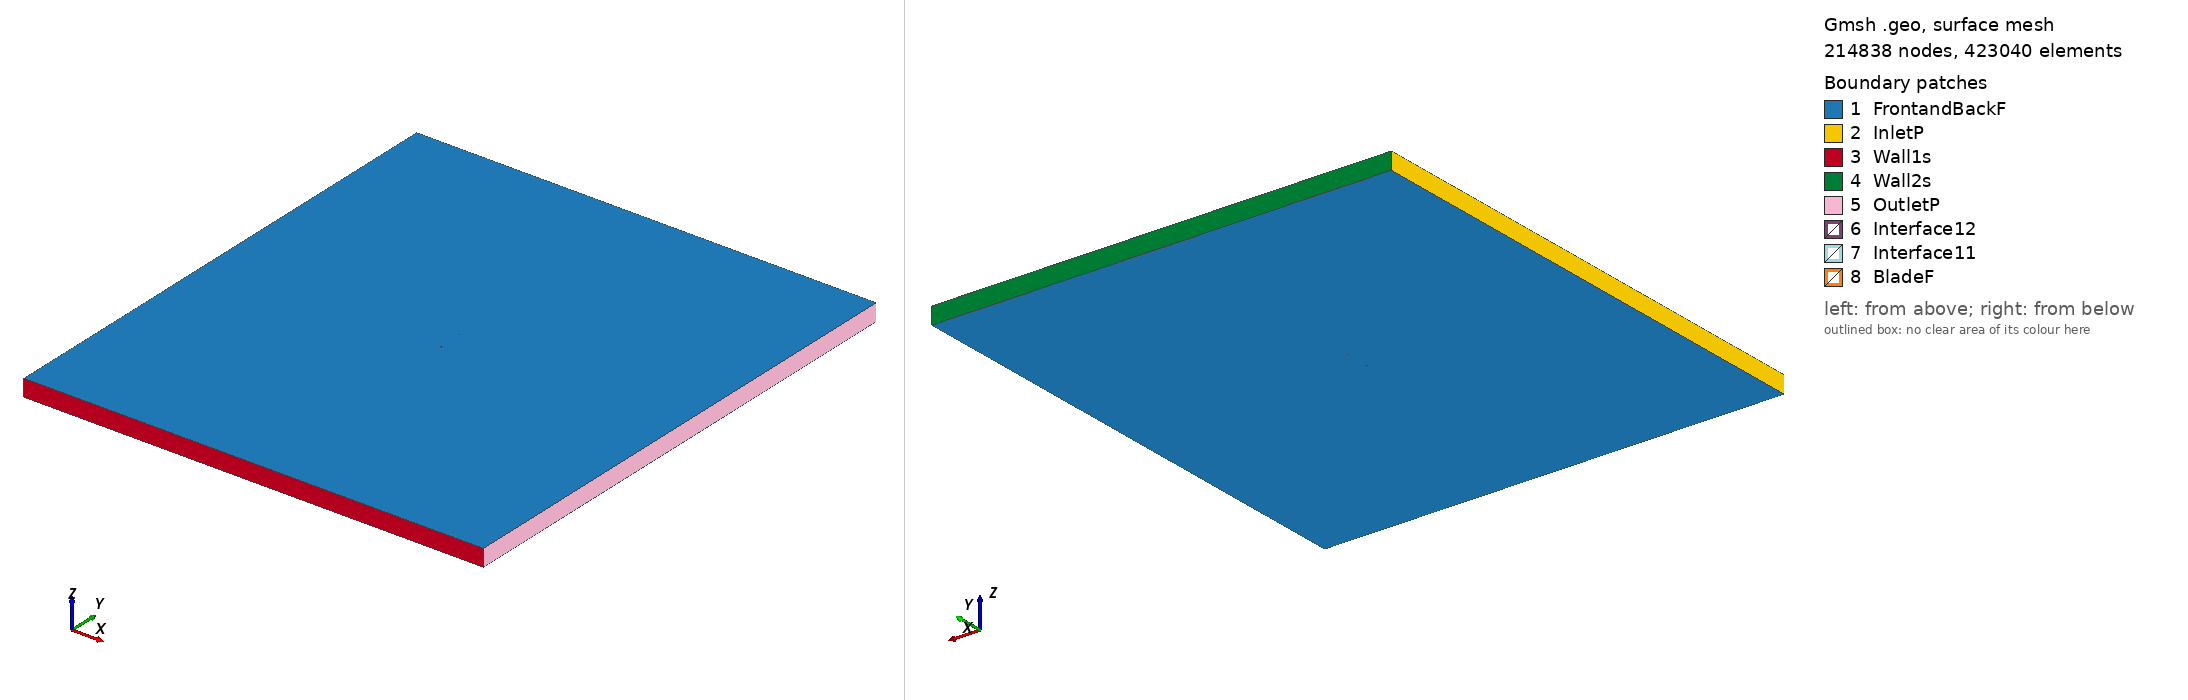

Gmsh geometry script, surface-meshed: 214838 nodes, 423040 surface elements. Boundary patches (legend numbers): 1 FrontandBackF, 2 InletP, 3 Wall1s, 4 Wall2s, 5 OutletP, 6 Interface12, 7 Interface11, 8 BladeF. Left view from above one corner, right view from below the opposite corner. Legend entries are the model's physical surfaces. The drawing asked Gmsh for element sizes between 1% and 20% of the model's largest extent; the script's own settings can give other sizes.

=== fx66s171_tsr_0.76322_aoa_9.5209.geo (drawn) ===
SetFactory("OpenCASCADE");

Point(1) = {0.073967, 0.714153, 0, 1.0};
Point(2) = {0.073817, 0.714227, 0, 1.0};
Point(3) = {0.072611, 0.714786, 0, 1.0};
Point(4) = {0.070215, 0.715842, 0, 1.0};
Point(5) = {0.066654, 0.717305, 0, 1.0};
Point(6) = {0.061990, 0.719162, 0, 1.0};
Point(7) = {0.056313, 0.721415, 0, 1.0};
Point(8) = {0.053123, 0.722683, 0, 1.0};
Point(9) = {0.049721, 0.724051, 0, 1.0};
Point(10) = {0.046116, 0.725495, 0, 1.0};
Point(11) = {0.042329, 0.727029, 0, 1.0};
Point(12) = {0.038371, 0.728631, 0, 1.0};
Point(13) = {0.034261, 0.730297, 0, 1.0};
Point(14) = {0.030018, 0.732020, 0, 1.0};
Point(15) = {0.025657, 0.733787, 0, 1.0};
Point(16) = {0.021195, 0.735576, 0, 1.0};
Point(17) = {0.016653, 0.737387, 0, 1.0};
Point(18) = {0.012043, 0.739182, 0, 1.0};
Point(19) = {0.007387, 0.740947, 0, 1.0};
Point(20) = {0.002694, 0.742622, 0, 1.0};
Point(21) = {-0.002011, 0.744222, 0, 1.0};
Point(22) = {-0.006719, 0.745675, 0, 1.0};
Point(23) = {-0.011417, 0.746948, 0, 1.0};
Point(24) = {-0.016091, 0.747972, 0, 1.0};
Point(25) = {-0.020716, 0.748788, 0, 1.0};
Point(26) = {-0.025275, 0.749373, 0, 1.0};
Point(27) = {-0.029769, 0.749789, 0, 1.0};
Point(28) = {-0.034094, 0.749987, 0, 1.0};
Point(29) = {-0.038319, 0.750000, 0, 1.0};
Point(30) = {-0.042392, 0.749825, 0, 1.0};
Point(31) = {-0.046293, 0.749502, 0, 1.0};
Point(32) = {-0.050003, 0.749035, 0, 1.0};
Point(33) = {-0.053503, 0.748455, 0, 1.0};
Point(34) = {-0.056776, 0.747768, 0, 1.0};
Point(35) = {-0.059803, 0.746996, 0, 1.0};
Point(36) = {-0.062573, 0.746147, 0, 1.0};
Point(37) = {-0.065071, 0.745246, 0, 1.0};
Point(38) = {-0.067283, 0.744301, 0, 1.0};
Point(39) = {-0.069197, 0.743343, 0, 1.0};
Point(40) = {-0.070802, 0.742382, 0, 1.0};
Point(41) = {-0.072089, 0.741447, 0, 1.0};
Point(42) = {-0.073046, 0.740575, 0, 1.0};
Point(43) = {-0.073668, 0.739778, 0, 1.0};
Point(44) = {-0.073967, 0.738964, 0, 1.0};
Point(45) = {-0.073895, 0.738423, 0, 1.0};
Point(46) = {-0.073518, 0.737757, 0, 1.0};
Point(47) = {-0.072831, 0.737024, 0, 1.0};
Point(48) = {-0.071830, 0.736253, 0, 1.0};
Point(49) = {-0.070524, 0.735433, 0, 1.0};
Point(50) = {-0.068913, 0.734583, 0, 1.0};
Point(51) = {-0.067008, 0.733698, 0, 1.0};
Point(52) = {-0.064812, 0.732797, 0, 1.0};
Point(53) = {-0.062339, 0.731871, 0, 1.0};
Point(54) = {-0.059597, 0.730945, 0, 1.0};
Point(55) = {-0.056598, 0.730004, 0, 1.0};
Point(56) = {-0.053351, 0.729076, 0, 1.0};
Point(57) = {-0.049875, 0.728147, 0, 1.0};
Point(58) = {-0.046179, 0.727249, 0, 1.0};
Point(59) = {-0.042283, 0.726363, 0, 1.0};
Point(60) = {-0.038197, 0.725527, 0, 1.0};
Point(61) = {-0.033967, 0.724758, 0, 1.0};
Point(62) = {-0.029515, 0.724094, 0, 1.0};
Point(63) = {-0.024961, 0.723478, 0, 1.0};
Point(64) = {-0.020288, 0.722951, 0, 1.0};
Point(65) = {-0.015518, 0.722496, 0, 1.0};
Point(66) = {-0.010661, 0.722174, 0, 1.0};
Point(67) = {-0.005751, 0.721921, 0, 1.0};
Point(68) = {-0.000811, 0.721721, 0, 1.0};
Point(69) = {0.004126, 0.721503, 0, 1.0};
Point(70) = {0.009042, 0.721290, 0, 1.0};
Point(71) = {0.013912, 0.721043, 0, 1.0};
Point(72) = {0.018716, 0.720796, 0, 1.0};
Point(73) = {0.023430, 0.720506, 0, 1.0};
Point(74) = {0.028034, 0.720193, 0, 1.0};
Point(75) = {0.032508, 0.719842, 0, 1.0};
Point(76) = {0.036835, 0.719471, 0, 1.0};
Point(77) = {0.040996, 0.719076, 0, 1.0};
Point(78) = {0.044971, 0.718666, 0, 1.0};
Point(79) = {0.048744, 0.718228, 0, 1.0};
Point(80) = {0.052302, 0.717789, 0, 1.0};
Point(81) = {0.055628, 0.717332, 0, 1.0};
Point(82) = {0.061535, 0.716448, 0, 1.0};
Point(83) = {0.066373, 0.715635, 0, 1.0};
Point(84) = {0.070068, 0.714965, 0, 1.0};
Point(85) = {0.072559, 0.714474, 0, 1.0};
Point(86) = {0.073811, 0.714196, 0, 1.0};
Point(87) = {-0.073967, -0.714153, 0, 1.0};
Point(88) = {-0.073817, -0.714227, 0, 1.0};
Point(89) = {-0.072611, -0.714786, 0, 1.0};
Point(90) = {-0.070215, -0.715842, 0, 1.0};
Point(91) = {-0.066654, -0.717305, 0, 1.0};
Point(92) = {-0.061990, -0.719162, 0, 1.0};
Point(93) = {-0.056313, -0.721415, 0, 1.0};
Point(94) = {-0.053123, -0.722683, 0, 1.0};
Point(95) = {-0.049721, -0.724051, 0, 1.0};
Point(96) = {-0.046116, -0.725495, 0, 1.0};
Point(97) = {-0.042329, -0.727029, 0, 1.0};
Point(98) = {-0.038371, -0.728631, 0, 1.0};
Point(99) = {-0.034261, -0.730297, 0, 1.0};
Point(100) = {-0.030018, -0.732020, 0, 1.0};
Point(101) = {-0.025657, -0.733787, 0, 1.0};
Point(102) = {-0.021195, -0.735576, 0, 1.0};
Point(103) = {-0.016653, -0.737387, 0, 1.0};
Point(104) = {-0.012043, -0.739182, 0, 1.0};
Point(105) = {-0.007387, -0.740947, 0, 1.0};
Point(106) = {-0.002694, -0.742622, 0, 1.0};
Point(107) = {0.002011, -0.744222, 0, 1.0};
Point(108) = {0.006719, -0.745675, 0, 1.0};
Point(109) = {0.011417, -0.746948, 0, 1.0};
Point(110) = {0.016091, -0.747972, 0, 1.0};
Point(111) = {0.020716, -0.748788, 0, 1.0};
Point(112) = {0.025275, -0.749373, 0, 1.0};
Point(113) = {0.029769, -0.749789, 0, 1.0};
Point(114) = {0.034094, -0.749987, 0, 1.0};
Point(115) = {0.038319, -0.750000, 0, 1.0};
Point(116) = {0.042392, -0.749825, 0, 1.0};
Point(117) = {0.046293, -0.749502, 0, 1.0};
Point(118) = {0.050003, -0.749035, 0, 1.0};
Point(119) = {0.053503, -0.748455, 0, 1.0};
Point(120) = {0.056776, -0.747768, 0, 1.0};
Point(121) = {0.059803, -0.746996, 0, 1.0};
Point(122) = {0.062573, -0.746147, 0, 1.0};
Point(123) = {0.065071, -0.745246, 0, 1.0};
Point(124) = {0.067283, -0.744301, 0, 1.0};
Point(125) = {0.069197, -0.743343, 0, 1.0};
Point(126) = {0.070802, -0.742382, 0, 1.0};
Point(127) = {0.072089, -0.741447, 0, 1.0};
Point(128) = {0.073046, -0.740575, 0, 1.0};
Point(129) = {0.073668, -0.739778, 0, 1.0};
Point(130) = {0.073967, -0.738964, 0, 1.0};
Point(131) = {0.073895, -0.738423, 0, 1.0};
Point(132) = {0.073518, -0.737757, 0, 1.0};
Point(133) = {0.072831, -0.737024, 0, 1.0};
Point(134) = {0.071830, -0.736253, 0, 1.0};
Point(135) = {0.070524, -0.735433, 0, 1.0};
Point(136) = {0.068913, -0.734583, 0, 1.0};
Point(137) = {0.067008, -0.733698, 0, 1.0};
Point(138) = {0.064812, -0.732797, 0, 1.0};
Point(139) = {0.062339, -0.731871, 0, 1.0};
Point(140) = {0.059597, -0.730945, 0, 1.0};
Point(141) = {0.056598, -0.730004, 0, 1.0};
Point(142) = {0.053351, -0.729076, 0, 1.0};
Point(143) = {0.049875, -0.728147, 0, 1.0};
Point(144) = {0.046179, -0.727249, 0, 1.0};
Point(145) = {0.042283, -0.726363, 0, 1.0};
Point(146) = {0.038197, -0.725527, 0, 1.0};
Point(147) = {0.033967, -0.724758, 0, 1.0};
Point(148) = {0.029515, -0.724094, 0, 1.0};
Point(149) = {0.024961, -0.723478, 0, 1.0};
Point(150) = {0.020288, -0.722951, 0, 1.0};
Point(151) = {0.015518, -0.722496, 0, 1.0};
Point(152) = {0.010661, -0.722174, 0, 1.0};
Point(153) = {0.005751, -0.721921, 0, 1.0};
Point(154) = {0.000811, -0.721721, 0, 1.0};
Point(155) = {-0.004126, -0.721503, 0, 1.0};
Point(156) = {-0.009042, -0.721290, 0, 1.0};
Point(157) = {-0.013912, -0.721043, 0, 1.0};
Point(158) = {-0.018716, -0.720796, 0, 1.0};
Point(159) = {-0.023430, -0.720506, 0, 1.0};
Point(160) = {-0.028034, -0.720193, 0, 1.0};
Point(161) = {-0.032508, -0.719842, 0, 1.0};
Point(162) = {-0.036835, -0.719471, 0, 1.0};
Point(163) = {-0.040996, -0.719076, 0, 1.0};
Point(164) = {-0.044971, -0.718666, 0, 1.0};
Point(165) = {-0.048744, -0.718228, 0, 1.0};
Point(166) = {-0.052302, -0.717789, 0, 1.0};
Point(167) = {-0.055628, -0.717332, 0, 1.0};
Point(168) = {-0.061535, -0.716448, 0, 1.0};
Point(169) = {-0.066373, -0.715635, 0, 1.0};
Point(170) = {-0.070068, -0.714965, 0, 1.0};
Point(171) = {-0.072559, -0.714474, 0, 1.0};
Point(172) = {-0.073811, -0.714196, 0, 1.0};

// Lines: first blade (splines 1-4)
Spline(1) = {1:27};
Spline(2) = {27:60};
Spline(3) = {60:86};
Spline(4) = {86,1};

// Lines: second blade (splines 5-8)
Spline(5) = {87:113};
Spline(6) = {113:146};
Spline(7) = {146:172};
Spline(8) = {172,87};

// Outer domain (points 20001-4 and lines)
Point(173) = {-13.50000000, -15.00000000, 0, 1.0};
Point(174) = {-13.50000000, 15.00000000, 0, 1.0};
Point(175) = {13.50000000, 15.00000000, 0, 1.0};
Point(176) = {13.50000000, -15.00000000, 0, 1.0};
Line(11) = {173, 174};
Line(12) = {174, 175};
Line(13) = {175, 176};
Line(14) = {173, 176};

// Interface (between moving and stationary domain) (circles)
Circle(9) = {0, 0, 0, 0.80000000, 0, 2*Pi};
Circle(10) = {0, 0, 0, 0.80000000, 0, 2*Pi};

// Loops collect Lines/Splines/etc (blade1, blade2, domain, first circle)
Line Loop(1) = {1:4};
Line Loop(2) = {5:8};
Line Loop(3) = {11,12,13,-14};
Line Loop(4) = {9};

// BooleanDifference cuts out the circle/interface from the domain
Plane Surface(1) = {3};
Plane Surface(2) = {4};
BooleanDifference{ Surface{1}; Delete;}{ Surface{2}; Delete;}

// This one cuts out the blades from the inner circle/interface
Line Loop(6) = {10};
Plane Surface(5) = {6};
Plane Surface(6) = {1};
Plane Surface(7) = {2};
BooleanDifference{ Surface{5}; Delete;}{ Surface{6,7}; Delete;}

// extrude to 3rd dimension
Extrude {0, 0, 1} {Surface{1}; Surface{5}; Layers{1}; Recombine;}

// Physical Surfaces are the named boundaries (patches)
Physical Surface("Interface11") = {12};
Physical Surface("Interface12") = {10};

// sides of domain
Physical Surface("InletP") = {6};
Physical Surface("OutletP") = {9};

// top and bottom of domain
Physical Surface("Wall1s") = {7};
Physical Surface("Wall2s") = {8};

// Check FrontandBackF by ensuring there is nothing in the 3rd dimension
Physical Surface("FrontandBackF") = {1,11,5,21};
Physical Surface("BladeF") = {13:20};
Physical Volume("Turbine") = {2};
Physical Volume("Farfield") = {1};

// settings for airfoil boundary layer
Field[1] = BoundaryLayer;
Field[1].EdgesList = {1:8};
Field[1].hwall_n = 1e-3;
Field[1].thickness = 1.5e-2;
Field[1].ratio = 1.05;
Field[1].Quads = 1;
BoundaryLayer Field = 1;

// control points for mesh (blade and interface)
// floor((arc length / 1.5mm)/ 6) -> Transfinite Line
Transfinite Line {1,2,3,5,6,7} = 34 Using Progression 1;
Transfinite Line {4,8} = 1 Using Progression 1;
Transfinite Line {9, 15} = 800 Using Progression 1;

// For more information on gmsh syntax, visit http://gmsh.info/doc/texinfo/gmsh.html
